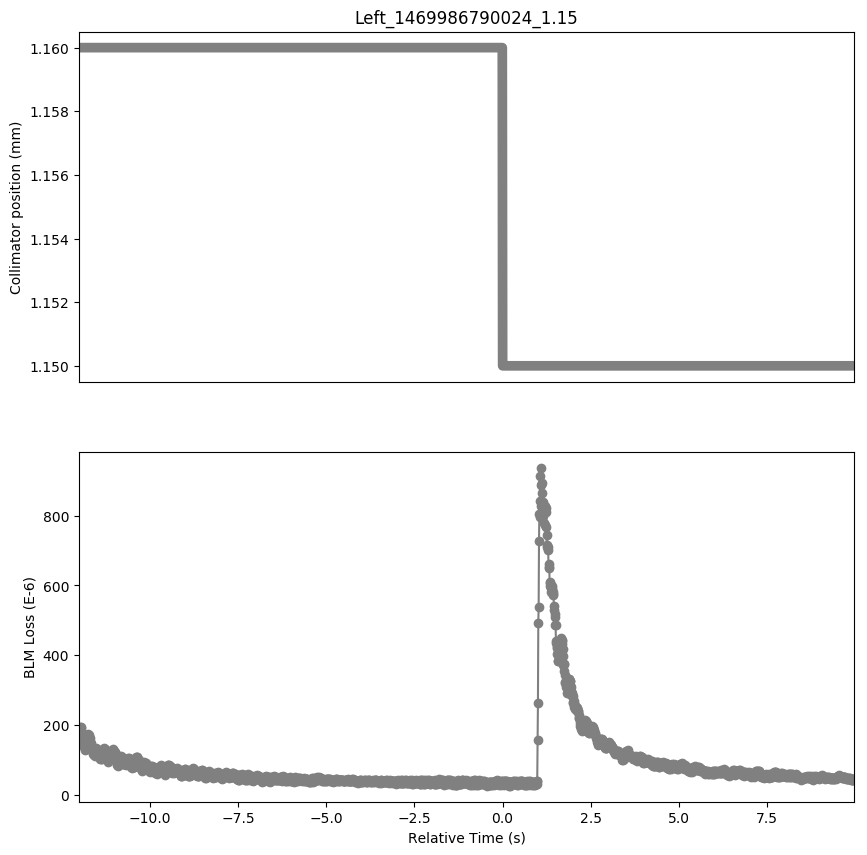

The file beside this chart, header and first rows:
Timestamp, position, BLMTI.06R7.B2I10_TCP.D6R7.B2
1469986778030, 1.16, 0.0001629
1469986778040, 1.16, 0.0001792
1469986778050, 1.16, 0.0001799
1469986778060, 1.16, 0.0001948
1469986778070, 1.16, 0.0001915
1469986778080, 1.16, 0.0001948
1469986778090, 1.16, 0.0001799
1469986778100, 1.16, 0.0001774
1469986778110, 1.16, 0.0001723
1469986778120, 1.16, 0.0001716
1469986778130, 1.16, 0.0001615
1469986778140, 1.16, 0.0001596
1469986778150, 1.16, 0.0001466
1469986778160, 1.16, 0.0001466
1469986778170, 1.16, 0.0001357
1469986778180, 1.16, 0.0001408
1469986778190, 1.16, 0.0001281
1469986778200, 1.16, 0.0001361
1469986778210, 1.16, 0.0001318
1469986778220, 1.16, 0.0001462
1469986778230, 1.16, 0.0001459
1469986778240, 1.16, 0.0001567
1469986778250, 1.16, 0.0001488
1469986778260, 1.16, 0.0001604
1469986778270, 1.16, 0.0001564
1469986778280, 1.16, 0.0001745
1469986778290, 1.16, 0.000168
1469986778300, 1.16, 0.0001709
1469986778310, 1.16, 0.0001567
1469986778320, 1.16, 0.0001658
1469986778330, 1.16, 0.000152
1469986778340, 1.16, 0.0001615
1469986778350, 1.16, 0.0001484
1469986778360, 1.16, 0.0001477
1469986778370, 1.16, 0.0001354
1469986778380, 1.16, 0.0001321
1469986778390, 1.16, 0.0001292
1469986778400, 1.16, 0.0001307
1469986778410, 1.16, 0.0001184
1469986778420, 1.16, 0.0001274
1469986778430, 1.16, 0.0001177
1469986778440, 1.16, 0.0001231
1469986778450, 1.16, 0.0001148
1469986778460, 1.16, 0.0001191
1469986778470, 1.16, 0.0001111
1469986778480, 1.16, 0.0001238
1469986778490, 1.16, 0.0001169
1469986778500, 1.16, 0.0001234
1469986778510, 1.16, 0.0001191
1469986778520, 1.16, 0.0001339
1469986778530, 1.16, 0.0001274
1469986778540, 1.16, 0.00013
1469986778550, 1.16, 0.0001184
1469986778560, 1.16, 0.0001267
1469986778570, 1.16, 0.0001184
1469986778580, 1.16, 0.000126
1469986778590, 1.16, 0.0001151
1469986778600, 1.16, 0.0001137
1469986778610, 1.16, 0.0001075
1469986778620, 1.16, 0.0001133
... 2,134 more rows
